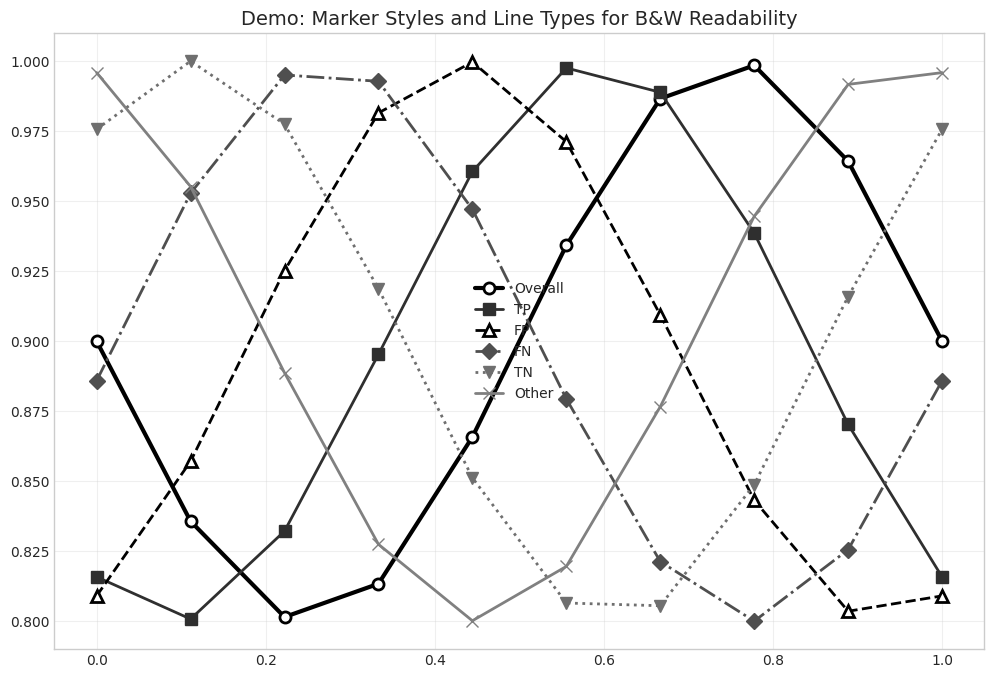

Generate this figure with matplotlib:
import matplotlib.pyplot as plt
import matplotlib as mpl
import numpy as np

# Set style for publication-quality figures
plt.style.use('seaborn-v0_8-whitegrid')
mpl.rcParams['font.family'] = 'Arial'
mpl.rcParams['font.size'] = 11
mpl.rcParams['axes.titlesize'] = 14
mpl.rcParams['axes.labelsize'] = 12
mpl.rcParams['xtick.labelsize'] = 10
mpl.rcParams['ytick.labelsize'] = 10
mpl.rcParams['legend.fontsize'] = 10
mpl.rcParams['figure.titlesize'] = 16


def plot_threshold_metrics_improved(threshold_results, horizon_label, output_prefix='sadi'):
    """
    Create a publication-quality plot showing how different metrics
    change with reliability thresholds - improved for B&W readability
    with different markers and line styles
    """
    # Set up figure
    fig, ax1 = plt.subplots(figsize=(10, 6), dpi=300)

    # Define colors, markers, and line styles for B&W readability
    # Using grayscale colors and distinct markers/line styles
    category_styles = {
        'Overall': {
            'color': '#000000',  # Black
            'marker': 'o',  # Circle
            'linestyle': '-',  # Solid line
            'markersize': 6,
            'linewidth': 3  # Thicker for emphasis
        },
        'TP': {
            'color': '#2F2F2F',  # Dark gray
            'marker': 's',  # Square
            'linestyle': '-',  # Solid line
            'markersize': 5,
            'linewidth': 2
        },
        'FP': {
            'color': '#000000',  # Black
            'marker': '^',  # Triangle up
            'linestyle': '--',  # Dashed line
            'markersize': 6,
            'linewidth': 2
        },
        'FN': {
            'color': '#4F4F4F',  # Medium gray
            'marker': 'D',  # Diamond
            'linestyle': '-.',  # Dash-dot line
            'markersize': 5,
            'linewidth': 2
        },
        'TN': {
            'color': '#6F6F6F',  # Light gray
            'marker': 'v',  # Triangle down
            'linestyle': ':',  # Dotted line
            'markersize': 6,
            'linewidth': 2
        },
        'Other': {
            'color': '#808080',  # Gray
            'marker': 'x',  # X mark
            'linestyle': '-',  # Solid line
            'markersize': 6,
            'linewidth': 2
        }
    }

    # Plot Overall retention rate first (most important)
    overall_style = category_styles['Overall']
    ax1.plot(threshold_results['threshold'], threshold_results['retention_rate'],
             marker=overall_style['marker'],
             linestyle=overall_style['linestyle'],
             color=overall_style['color'],
             linewidth=overall_style['linewidth'],
             markersize=overall_style['markersize'],
             label='Overall',
             markerfacecolor='white',  # White fill for better contrast
             markeredgecolor=overall_style['color'],
             markeredgewidth=2)

    # Add retention by prediction category with specific styles
    for category in ['TP', 'FP', 'FN', 'TN', 'Other']:
        col = f'retention_{category}'
        if col in threshold_results.columns and category in category_styles:
            style = category_styles[category]

            # Special handling for different categories to improve readability
            if category == 'FP':
                # Use hollow markers for FP to distinguish from TP
                markerfacecolor = 'white'
                markeredgewidth = 2
            elif category == 'FN':
                # Use half-filled markers for FN
                markerfacecolor = style['color']
                markeredgewidth = 1
            else:
                markerfacecolor = style['color']
                markeredgewidth = 1

            ax1.plot(threshold_results['threshold'], threshold_results[col],
                     marker=style['marker'],
                     linestyle=style['linestyle'],
                     color=style['color'],
                     linewidth=style['linewidth'],
                     markersize=style['markersize'],
                     label=category,
                     markerfacecolor=markerfacecolor,
                     markeredgecolor=style['color'],
                     markeredgewidth=markeredgewidth)

    # Customize axes
    ax1.set_xlim(0, 1)
    ax1.set_ylim(0, 1.05)
    ax1.set_xlabel('Reliability Threshold')
    ax1.set_ylabel('Retention Rate')
    ax1.set_title(f'Retention Rate vs. Reliability Threshold - Prediction Horizon: {horizon_label}')

    # Improve legend for better readability - positioned at top right
    legend = ax1.legend(loc='upper right',
                        frameon=True,
                        fancybox=True,
                        shadow=True,
                        framealpha=0.9,
                        edgecolor='black')
    legend.get_frame().set_facecolor('white')

    # Improve grid
    ax1.grid(True, alpha=0.3, color='gray', linestyle='-', linewidth=0.5)
    ax1.set_axisbelow(True)

    # Add minor ticks for better readability
    ax1.minorticks_on()
    ax1.grid(True, which='minor', alpha=0.1, color='gray', linestyle='-', linewidth=0.25)

    plt.tight_layout()

    # Save the figure with a different name to avoid overwriting
    filename = f'{output_prefix}_retention_analysis_improved_{horizon_label}.png'
    fig.savefig(filename, dpi=300, bbox_inches='tight', facecolor='white')
    print(f"Saved improved retention analysis figure to {filename}")

    return fig


def plot_threshold_metrics_color_version(threshold_results, horizon_label, output_prefix='sadi'):
    """
    Alternative version with better colors but still B&W readable
    """
    # Set up figure
    fig, ax1 = plt.subplots(figsize=(10, 6), dpi=300)

    # Define high-contrast colors that work in both color and B&W
    category_styles = {
        'Overall': {
            'color': '#000000',  # Black
            'marker': 'o',  # Circle
            'linestyle': '-',  # Solid line
            'markersize': 7,
            'linewidth': 3
        },
        'TP': {
            'color': '#006400',  # Dark green (dark in B&W)
            'marker': 's',  # Square
            'linestyle': '-',  # Solid line
            'markersize': 6,
            'linewidth': 2
        },
        'FP': {
            'color': '#8B0000',  # Dark red (dark in B&W)
            'marker': '^',  # Triangle up
            'linestyle': '--',  # Dashed line
            'markersize': 7,
            'linewidth': 2
        },
        'FN': {
            'color': '#000080',  # Navy blue (medium in B&W)
            'marker': 'D',  # Diamond
            'linestyle': '-.',  # Dash-dot line
            'markersize': 5,
            'linewidth': 2
        },
        'TN': {
            'color': '#4B0082',  # Indigo (medium in B&W)
            'marker': 'v',  # Triangle down
            'linestyle': ':',  # Dotted line
            'markersize': 7,
            'linewidth': 2
        },
        'Other': {
            'color': '#808080',  # Gray
            'marker': 'x',  # X mark
            'linestyle': '-',  # Solid line
            'markersize': 7,
            'linewidth': 2
        }
    }

    # Plot Overall retention rate first
    overall_style = category_styles['Overall']
    ax1.plot(threshold_results['threshold'], threshold_results['retention_rate'],
             marker=overall_style['marker'],
             linestyle=overall_style['linestyle'],
             color=overall_style['color'],
             linewidth=overall_style['linewidth'],
             markersize=overall_style['markersize'],
             label='Overall',
             markerfacecolor='white',
             markeredgecolor=overall_style['color'],
             markeredgewidth=2)

    # Add retention by prediction category
    for category in ['TP', 'FP', 'FN', 'TN', 'Other']:
        col = f'retention_{category}'
        if col in threshold_results.columns and category in category_styles:
            style = category_styles[category]
            ax1.plot(threshold_results['threshold'], threshold_results[col],
                     marker=style['marker'],
                     linestyle=style['linestyle'],
                     color=style['color'],
                     linewidth=style['linewidth'],
                     markersize=style['markersize'],
                     label=category)

    # Customize the plot
    ax1.set_xlim(0, 1)
    ax1.set_ylim(0, 1.05)
    ax1.set_xlabel('Reliability Threshold')
    ax1.set_ylabel('Retention Rate')
    ax1.set_title(f'Retention Rate vs. Reliability Threshold - Prediction Horizon: {horizon_label}')

    # Improve legend
    legend = ax1.legend(loc='upper right',
                        frameon=True,
                        fancybox=True,
                        shadow=True,
                        framealpha=0.9)

    # Improve grid
    ax1.grid(True, alpha=0.3)

    plt.tight_layout()

    # Save with different filename
    filename = f'{output_prefix}_retention_analysis_color_improved_{horizon_label}.png'
    fig.savefig(filename, dpi=300, bbox_inches='tight', facecolor='white')
    print(f"Saved color improved retention analysis figure to {filename}")

    return fig


# Example usage function that you can call from your main script
def create_improved_plots(all_threshold_results, output_prefix='sadi'):
    """
    Create improved plots for all horizons
    """
    print("Creating improved retention plots...")

    for horizon_label, threshold_results in all_threshold_results.items():
        print(f"Creating improved plots for horizon: {horizon_label}")

        # Create both versions
        fig1 = plot_threshold_metrics_improved(threshold_results, horizon_label, output_prefix)
        fig2 = plot_threshold_metrics_color_version(threshold_results, horizon_label, output_prefix)

        plt.close(fig1)  # Close to free memory
        plt.close(fig2)

    print("Improved plots created successfully!")


# Test function to demonstrate the differences
def demo_marker_styles():
    """
    Create a demo plot showing all the different marker styles and line types
    """
    fig, ax = plt.subplots(figsize=(12, 8))

    x = np.linspace(0, 1, 10)

    styles = {
        'Overall': {'marker': 'o', 'linestyle': '-', 'color': '#000000', 'linewidth': 3},
        'TP': {'marker': 's', 'linestyle': '-', 'color': '#2F2F2F', 'linewidth': 2},
        'FP': {'marker': '^', 'linestyle': '--', 'color': '#000000', 'linewidth': 2},
        'FN': {'marker': 'D', 'linestyle': '-.', 'color': '#4F4F4F', 'linewidth': 2},
        'TN': {'marker': 'v', 'linestyle': ':', 'color': '#6F6F6F', 'linewidth': 2},
        'Other': {'marker': 'x', 'linestyle': '-', 'color': '#808080', 'linewidth': 2}
    }

    for i, (label, style) in enumerate(styles.items()):
        y = 0.9 - 0.1 * np.sin(x * np.pi * 2 + i)
        ax.plot(x, y,
                marker=style['marker'],
                linestyle=style['linestyle'],
                color=style['color'],
                linewidth=style['linewidth'],
                markersize=8,
                label=label,
                markerfacecolor='white' if label in ['Overall', 'FP'] else style['color'],
                markeredgecolor=style['color'],
                markeredgewidth=2 if label in ['Overall', 'FP'] else 1)

    ax.set_title('Demo: Marker Styles and Line Types for B&W Readability')
    ax.legend()
    ax.grid(True, alpha=0.3)

    plt.savefig('demo_marker_styles.png', dpi=300, bbox_inches='tight')
    print("Saved demo plot to demo_marker_styles.png")

    return fig


if __name__ == "__main__":
    # Create demo plot
    demo_marker_styles()
    print("Demo plot created. You can now use the improved functions in your main script.")
